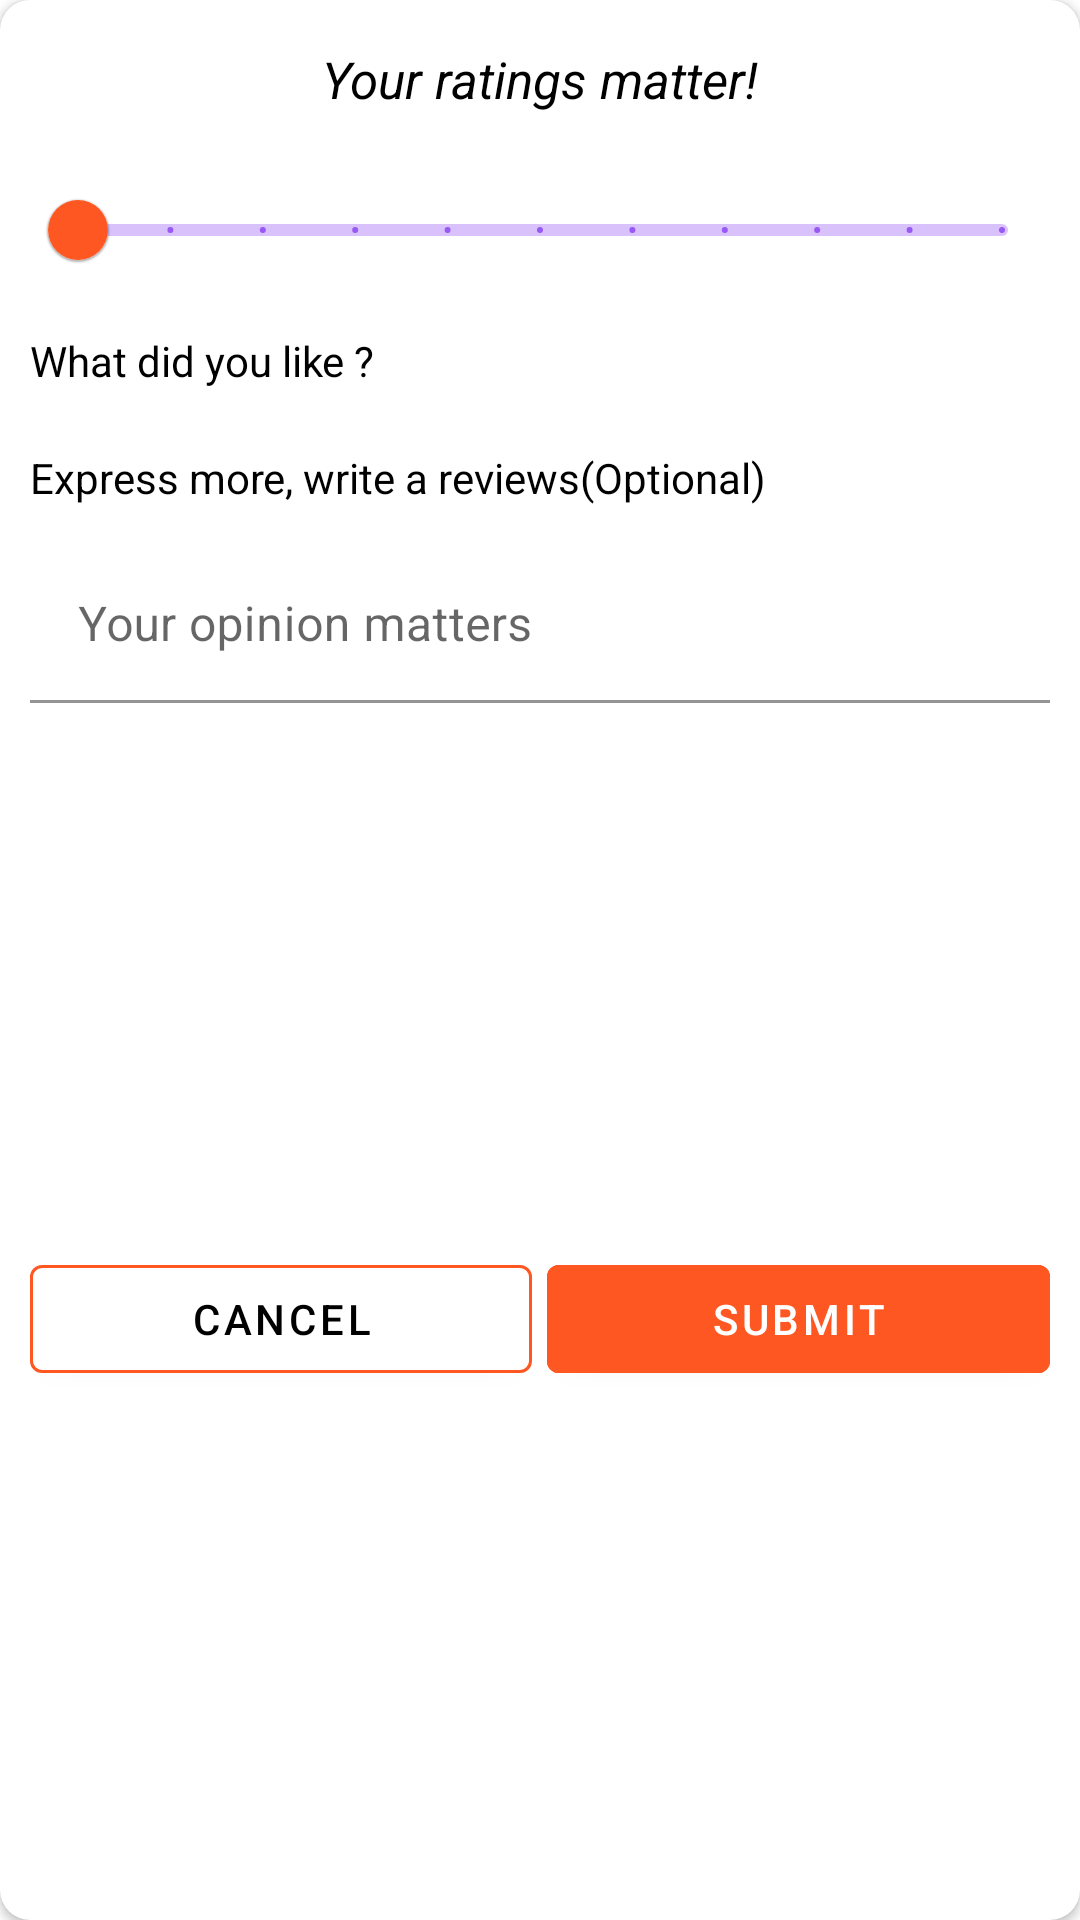

Layout XML and referenced resources for this Android screen:
<!-- AndroidManifest.xml: application theme Theme.LearningProject -->
<!-- res/layout/rate_now_dialog.xml -->
<?xml version="1.0" encoding="utf-8"?>
<com.google.android.material.card.MaterialCardView xmlns:android="http://schemas.android.com/apk/res/android"
    android:layout_width="match_parent"
    android:layout_height="wrap_content"
    xmlns:app="http://schemas.android.com/apk/res-auto"
    xmlns:tools="http://schemas.android.com/tools"
    app:cardCornerRadius="10dp"
    android:layout_margin="10dp"
    app:cardElevation="2dp"

    >

    <androidx.constraintlayout.widget.ConstraintLayout
        android:layout_width="match_parent"
        android:layout_height="match_parent">

        <com.google.android.material.textview.MaterialTextView
            android:layout_width="match_parent"
            android:layout_height="wrap_content"
            android:text="Your ratings matter!"
            android:textColor="@color/black"
            app:layout_constraintStart_toStartOf="parent"
            app:layout_constraintEnd_toEndOf="parent"
            app:layout_constraintTop_toTopOf="parent"
            android:layout_marginTop="10dp"
            android:gravity="center_horizontal"
            android:fontFamily="sans-serif"
            android:textSize="17sp"
            android:id="@+id/txtReviewMatters"
            android:layout_marginHorizontal="10dp"
            android:padding="5dp"
            android:textStyle="italic"/>

        <com.google.android.material.slider.Slider
            android:layout_width="match_parent"
            android:layout_height="wrap_content"
            android:valueFrom="0.0"
            android:valueTo="100.0"
            android:value="0"
            app:trackColor="@null"
            app:trackColorActive="@color/orange"
            android:layout_marginStart="10dp"
            android:layout_marginEnd="10dp"
            app:thumbColor="@color/orange"
            app:thumbElevation="1dp"
            android:id="@+id/sliderBar"
            android:layout_marginTop="10dp"
            app:layout_constraintTop_toBottomOf="@+id/txtReviewMatters"
            app:labelStyle="@style/Widget.MaterialComponents.Tooltip"
            app:labelBehavior="floating"
            app:layout_constraintStart_toStartOf="parent"
            app:layout_constraintEnd_toEndOf="parent "
            android:stepSize="10.0"/>
        <com.google.android.material.textview.MaterialTextView
            android:layout_width="match_parent"
            android:layout_height="wrap_content"
            app:layout_constraintTop_toBottomOf="@+id/sliderBar"
            android:text="What did you like ?"
            android:textColor="@color/black"
            android:id="@+id/txtHowDidYouLike"
            app:layout_constraintStart_toStartOf="parent"
            app:layout_constraintEnd_toEndOf="parent"
            android:layout_marginHorizontal="10dp"
            android:layout_marginTop="10dp"/>
        <androidx.recyclerview.widget.RecyclerView
            android:layout_width="match_parent"
            android:layout_height="wrap_content"
            app:layout_constraintTop_toBottomOf="@+id/txtHowDidYouLike"
            app:layoutManager="androidx.recyclerview.widget.GridLayoutManager"
            android:orientation="horizontal"
            app:spanCount="3"
            tools:listitem="@layout/hashtag_layout"
            android:layout_marginTop="10dp"
            android:id="@+id/recyclerHashTag"
            android:layout_marginHorizontal="10dp"
            app:layout_constraintStart_toStartOf="parent"
            app:layout_constraintEnd_toEndOf="parent"/>

        <com.google.android.material.textview.MaterialTextView
            android:layout_width="match_parent"
            android:layout_height="wrap_content"
            app:layout_constraintTop_toBottomOf="@+id/recyclerHashTag"
            android:text="Express more, write a reviews(Optional)"
            android:textColor="@color/black"
            android:id="@+id/txtExpressMore"
            app:layout_constraintStart_toStartOf="parent"
            app:layout_constraintEnd_toEndOf="parent"
            android:layout_marginHorizontal="10dp"
            android:layout_marginTop="10dp"/>

        <com.google.android.material.textfield.TextInputLayout
            android:layout_width="match_parent"
            android:layout_height="wrap_content"
            android:hint="Your opinion matters"
            app:layout_constraintStart_toStartOf="parent"
            app:layout_constraintEnd_toEndOf="parent"
            android:layout_marginTop="10dp"
            android:id="@+id/textInputOpinion"
            app:boxBackgroundColor="@color/white"
            app:layout_constraintTop_toBottomOf="@+id/txtExpressMore"
            android:layout_marginHorizontal="10dp">

            <com.google.android.material.textfield.TextInputEditText
                android:layout_width="match_parent"
                android:layout_height="wrap_content"
                android:id="@+id/edOpinion"
                android:singleLine="false"
                android:gravity="start"
                android:scrollbars="vertical"
                android:inputType="textMultiLine"/>

        </com.google.android.material.textfield.TextInputLayout>

        <androidx.appcompat.widget.LinearLayoutCompat
            android:layout_width="match_parent"
            android:layout_height="wrap_content"
            android:orientation="horizontal"
            android:weightSum="2"
            app:layout_constraintTop_toBottomOf="@+id/textInputOpinion"
            android:layout_marginBottom="5dp"
            android:layout_marginTop="10dp"
            android:layout_marginHorizontal="10dp"
            app:layout_constraintStart_toStartOf="parent"
            app:layout_constraintEnd_toEndOf="parent"
            app:layout_constraintBottom_toBottomOf="parent">

            <com.google.android.material.button.MaterialButton
                android:layout_width="0dp"
                android:layout_weight="1"
                android:layout_height="wrap_content"
                android:backgroundTint="@color/white"
                android:textColor="@color/black"
                android:text="cancel"
                app:strokeColor="@color/orange"
                app:strokeWidth="1dp"
                android:id="@+id/btnCancel"/>
            <com.google.android.material.button.MaterialButton
                android:layout_width="0dp"
                android:layout_weight="1"
                android:layout_height="wrap_content"
                android:backgroundTint="@color/orange"
                android:textColor="@color/white"
                android:text="Submit"
                android:layout_marginStart="5dp"
                app:strokeColor="@color/orange"
                app:strokeWidth="1dp"
                android:id="@+id/btnSubmit"/>
        </androidx.appcompat.widget.LinearLayoutCompat>


    </androidx.constraintlayout.widget.ConstraintLayout>

</com.google.android.material.card.MaterialCardView>
<!-- res/layout/hashtag_layout.xml (included above) -->
<?xml version="1.0" encoding="utf-8"?>
<com.google.android.material.card.MaterialCardView xmlns:android="http://schemas.android.com/apk/res/android"
    android:layout_width="wrap_content"
    android:layout_height="wrap_content"
    xmlns:app="http://schemas.android.com/apk/res-auto"
    app:cardCornerRadius="15dp"
    app:cardElevation="2dp"
    app:strokeColor="#8A8787"
    app:strokeWidth="1dp"
    android:layout_marginTop="5dp"
    android:checkable="true"
    android:focusable="true"
    android:clickable="true"
    android:layout_marginHorizontal="5dp"
    >

    <com.google.android.material.textview.MaterialTextView
        android:layout_width="wrap_content"
        android:layout_height="wrap_content"
        android:text="#inspiring"
        android:padding="5dp"
        android:textColor="#E91E63"
        android:layout_marginHorizontal="10dp"
        android:id="@+id/txtHashTag"/>

</com.google.android.material.card.MaterialCardView>
<!-- resources referenced by this layout -->
<resources>
  <color name="black">#FF000000</color>
  <color name="orange">#FF5722</color>
  <color name="white">#FFFFFFFF</color>
  <style name="Theme.LearningProject" parent="Theme.MaterialComponents.DayNight.NoActionBar">
          
          <item name="colorPrimary">@color/purple_500</item>
          <item name="colorPrimaryVariant">@color/purple_700</item>
          <item name="colorOnPrimary">@color/white</item>
          
          <item name="colorSecondary">@color/teal_200</item>
          <item name="colorSecondaryVariant">@color/teal_700</item>
          <item name="colorOnSecondary">@color/black</item>
          
          <item name="android:statusBarColor" tools:targetApi="l">?attr/colorPrimaryVariant</item>
          
      </style>
  <color name="purple_500">#FF6200EE</color>
  <color name="purple_700">#FF3700B3</color>
  <color name="teal_200">#FF03DAC5</color>
  <color name="teal_700">#FF018786</color>
</resources>
